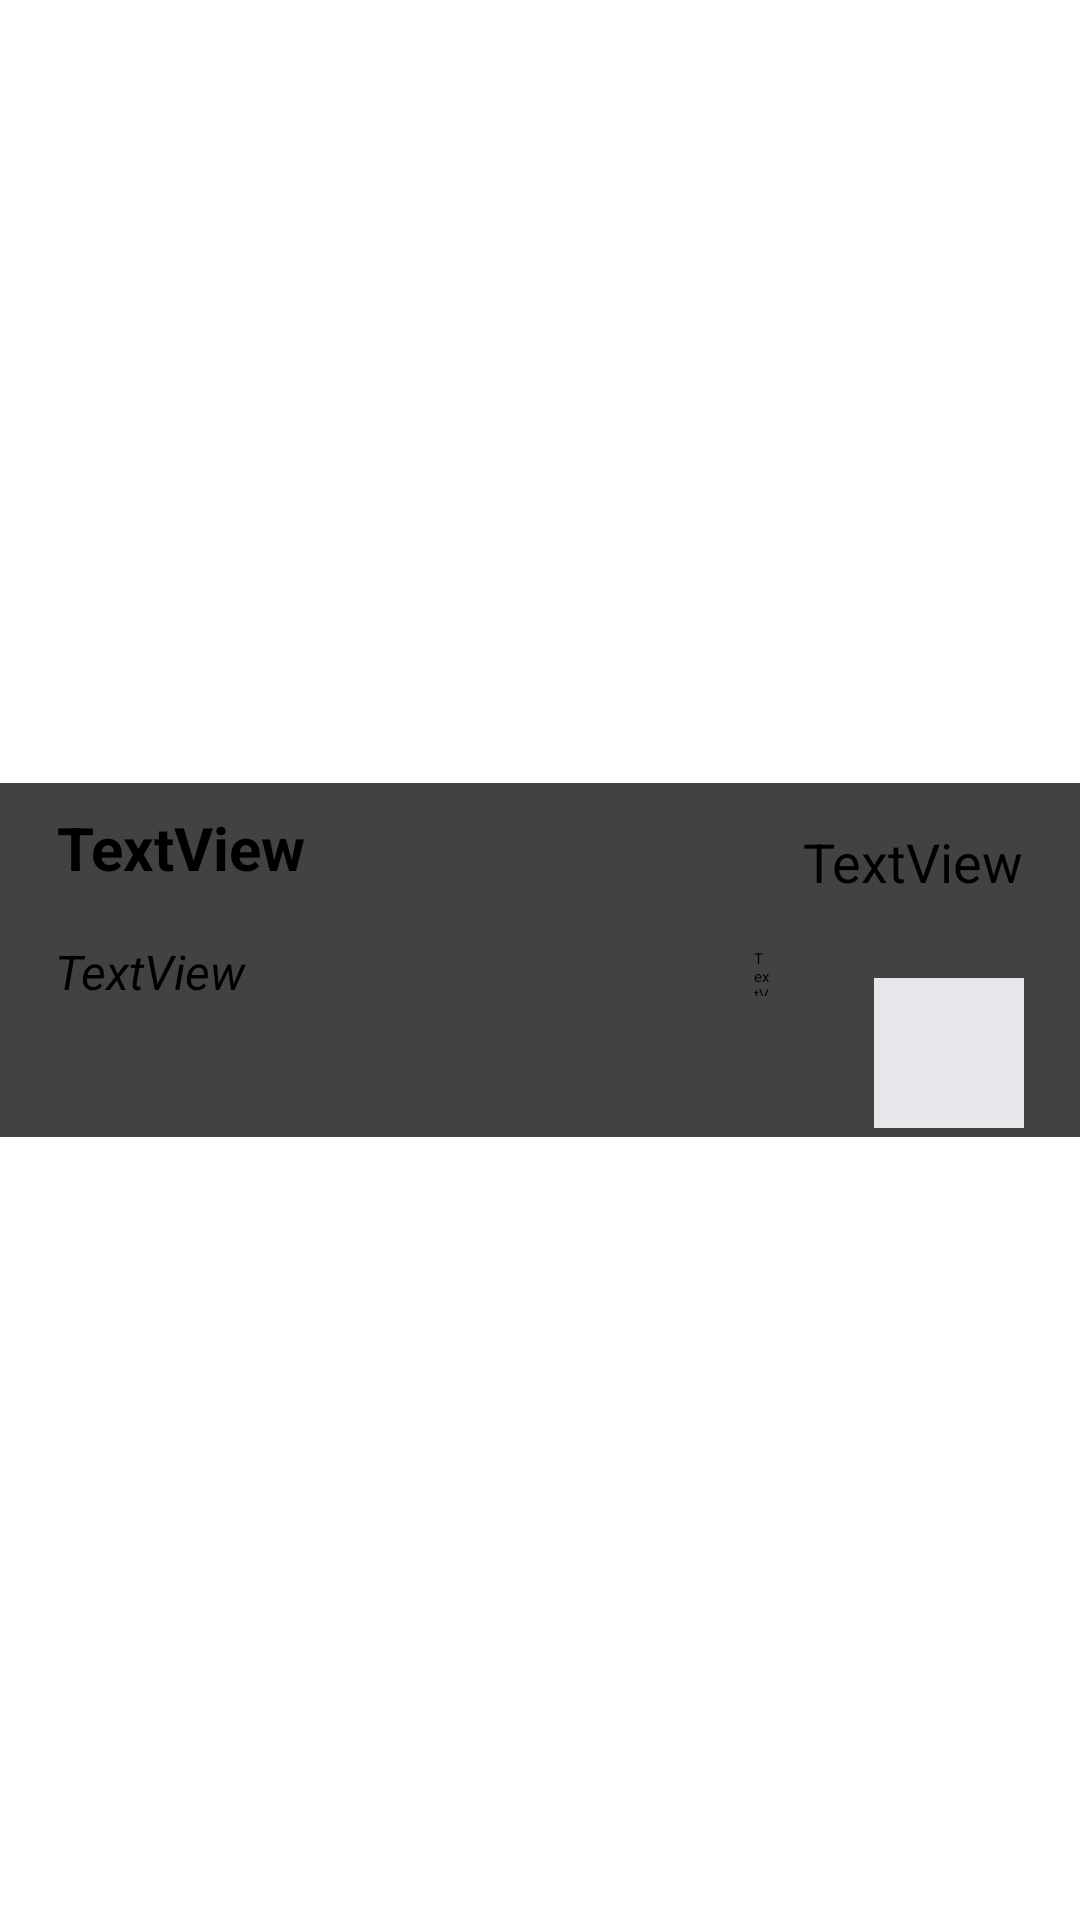

Layout XML and referenced resources for this Android screen:
<!-- AndroidManifest.xml: application theme Theme.Ecomm -->
<!-- res/layout/product_cardview.xml -->
<?xml version="1.0" encoding="utf-8"?>
<androidx.constraintlayout.widget.ConstraintLayout xmlns:android="http://schemas.android.com/apk/res/android"
    xmlns:app="http://schemas.android.com/apk/res-auto"
    xmlns:tools="http://schemas.android.com/tools"
    android:layout_width="match_parent"
    android:layout_height="wrap_content"
    android:layout_margin="5dp">



    <androidx.cardview.widget.CardView
        android:id="@+id/productcardview"
        android:layout_width="match_parent"
        android:layout_height="wrap_content"
        app:layout_constraintBottom_toBottomOf="parent"
        app:layout_constraintEnd_toEndOf="parent"
        app:layout_constraintStart_toStartOf="parent"
        app:layout_constraintTop_toTopOf="parent">

        <androidx.constraintlayout.widget.ConstraintLayout
            android:layout_width="match_parent"
            android:layout_height="match_parent"
            android:background="@drawable/shadw">

            <TextView
                android:id="@+id/productname"
                android:layout_width="220dp"
                android:layout_height="40dp"
                android:layout_marginTop="8dp"
                android:text="TextView"
                android:textColor="@color/black"
                android:textSize="20sp"
                android:textStyle="bold"
                app:layout_constraintEnd_toEndOf="parent"
                app:layout_constraintHorizontal_bias="0.135"
                app:layout_constraintStart_toStartOf="parent"
                app:layout_constraintTop_toTopOf="parent" />

            <TextView
                android:id="@+id/productprice"
                android:layout_width="84dp"
                android:layout_height="40dp"
                android:gravity="center_horizontal"
                android:text="TextView"
                android:textAlignment="center"
                android:textColor="@color/price_text_color"
                android:textSize="18sp"
                app:layout_constraintBottom_toBottomOf="parent"
                app:layout_constraintEnd_toEndOf="parent"
                app:layout_constraintHorizontal_bias="0.95"
                app:layout_constraintStart_toStartOf="parent"
                app:layout_constraintTop_toTopOf="parent"
                app:layout_constraintVertical_bias="0.181" />

            <TextView
                android:id="@+id/productdescreption"
                android:layout_width="230dp"
                android:layout_height="66dp"
                android:layout_marginTop="4dp"
                android:text="TextView"
                android:textColor="@color/description_text_color"
                android:textSize="16sp"

                android:textStyle="italic"
                app:layout_constraintEnd_toEndOf="parent"
                app:layout_constraintHorizontal_bias="0.142"
                app:layout_constraintStart_toStartOf="parent"
                app:layout_constraintTop_toBottomOf="@+id/productname" />

            <Button
                android:id="@+id/cartbtn"
                android:layout_width="50dp"
                android:layout_height="50dp"
                android:layout_marginStart="24dp"
                android:layout_marginLeft="24dp"
                android:layout_marginTop="8dp"
                android:background="@color/card_bg_color"
                android:foreground="@drawable/ic_baseline_add_shopping_cart_24"
                app:layout_constraintBottom_toBottomOf="parent"
                app:layout_constraintEnd_toEndOf="parent"
                app:layout_constraintStart_toEndOf="@+id/productdescreption"
                app:layout_constraintTop_toBottomOf="@+id/productprice" />

            <TextView
                android:id="@+id/ddd2"
                android:layout_width="0dp"
                android:layout_height="16dp"
                android:layout_marginStart="3dp"
                android:layout_marginTop="7dp"
                android:layout_marginEnd="6dp"
                android:layout_marginBottom="47dp"
                android:text="TextView"
                app:layout_constraintBottom_toBottomOf="parent"
                app:layout_constraintEnd_toStartOf="@+id/productprice"
                app:layout_constraintStart_toEndOf="@+id/productdescreption"
                app:layout_constraintTop_toBottomOf="@+id/productname" />
        </androidx.constraintlayout.widget.ConstraintLayout>
    </androidx.cardview.widget.CardView>
</androidx.constraintlayout.widget.ConstraintLayout>
<!-- resources referenced by this layout -->
<resources>
  <color name="black">#FF000000</color>
  <color name="card_bg_color">#E6E7EA</color>
  <color name="description_text_color">#000000</color>
  <color name="price_text_color">#000000</color>
  <!-- drawable ic_baseline_add_shopping_cart_24 (drawable) -->
  <vector android:height="50dp" android:tint="#000"
      android:viewportHeight="24" android:viewportWidth="24"
      android:width="50dp" xmlns:android="http://schemas.android.com/apk/res/android">
      <path android:fillColor="@android:color/white" android:pathData="M11,9h2L13,6h3L16,4h-3L13,1h-2v3L8,4v2h3v3zM7,18c-1.1,0 -1.99,0.9 -1.99,2S5.9,22 7,22s2,-0.9 2,-2 -0.9,-2 -2,-2zM17,18c-1.1,0 -1.99,0.9 -1.99,2s0.89,2 1.99,2 2,-0.9 2,-2 -0.9,-2 -2,-2zM7.17,14.75l0.03,-0.12 0.9,-1.63h7.45c0.75,0 1.41,-0.41 1.75,-1.03l3.86,-7.01L19.42,4h-0.01l-1.1,2 -2.76,5L8.53,11l-0.13,-0.27L6.16,6l-0.95,-2 -0.94,-2L1,2v2h2l3.6,7.59 -1.35,2.45c-0.16,0.28 -0.25,0.61 -0.25,0.96 0,1.1 0.9,2 2,2h12v-2L7.42,15c-0.13,0 -0.25,-0.11 -0.25,-0.25z"/>
  </vector>
</resources>
